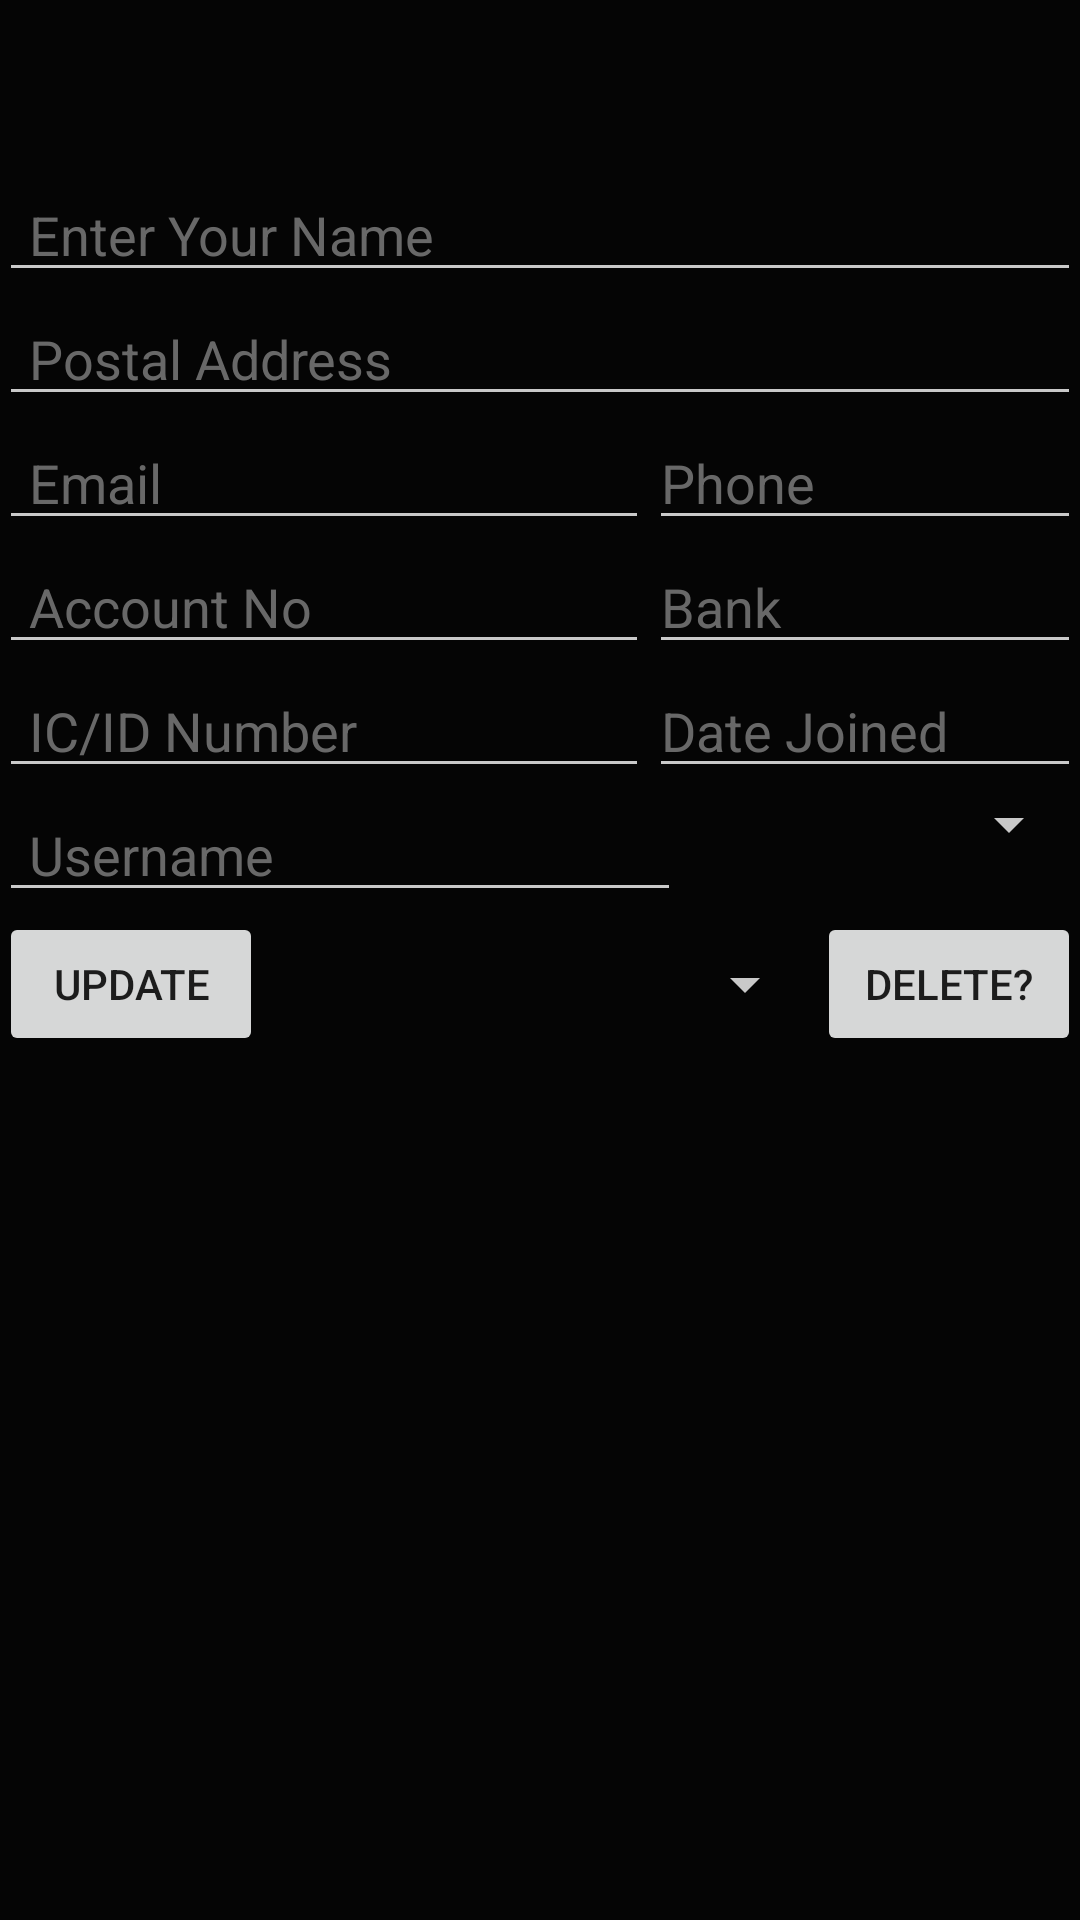

Reconstruct the res/layout file that produces this screen, plus the resources it refers to.
<!-- AndroidManifest.xml: application theme AppTheme -->
<!-- res/layout/update_registration.xml -->
<?xml version="1.0" encoding="utf-8"?>
<RelativeLayout xmlns:android="http://schemas.android.com/apk/res/android"
    style="@style/layout_menu"
    android:layout_width="fill_parent"
    android:layout_height="fill_parent"
    android:orientation="horizontal">

    <android.support.v7.widget.Toolbar
        style="@style/DarkToolBarTheme"
        android:layout_width="match_parent"
        android:layout_height="56dp"

        android:id="@+id/toolbar"
        android:layout_alignParentTop="true"
        android:gravity="center" />

    
    <LinearLayout
        android:orientation="vertical"
        android:layout_width="fill_parent"
        android:layout_height="wrap_content"
        android:id="@+id/linearLayout3"
        android:layout_below="@+id/toolbar"
        android:layout_alignParentRight="true">

        <EditText
            style="@style/editTextBase"
            android:inputType="textPersonName"
            android:id="@+id/editTextMemberName"
            android:hint="@string/enter_name"
            android:maxLength="150"
            android:paddingLeft="10sp" />

        <EditText
            style="@style/editTextBase"
            android:inputType="textPostalAddress"
            android:id="@+id/editTextAddress"
            android:hint="@string/postal_address"
            android:maxLength="80"
            android:paddingLeft="10sp" />
    </LinearLayout>

    <LinearLayout
        android:orientation="horizontal"
        android:layout_width="match_parent"
        android:layout_height="wrap_content"
        android:id="@+id/linearLayout4"
        android:clickable="false"
        android:layout_below="@+id/linearLayout3"
        android:layout_alignParentRight="true">

        <EditText
            style="@style/editTextBase"
            android:inputType="textEmailAddress"
            android:id="@+id/editTextEmail"
            android:hint="@string/email"
            android:maxLength="25"
            android:layout_weight="0.4"
            android:paddingLeft="10sp" />
        

        <EditText
            style="@style/editTextBase"
            android:inputType="phone"
            android:id="@+id/editTextPhone"
            android:layout_weight="0.6"
            android:hint="@string/phone"
            android:maxLength="12"
            android:paddingRight="5sp" />
        
    </LinearLayout>

    <LinearLayout
        android:orientation="horizontal"
        android:layout_width="match_parent"
        android:layout_height="wrap_content"
        android:layout_alignParentStart="true"
        android:id="@+id/linearLayout5"
        android:clickable="false"
        android:layout_below="@+id/linearLayout4"
        android:layout_alignParentRight="true">

        <EditText
            style="@style/editTextBase"
            android:layout_weight="0.4"
            android:inputType="numberDecimal"
            android:id="@+id/editTextAccNo"
            android:hint="@string/acc_no"
            android:maxLength="20"
            android:paddingLeft="10sp" />

        <EditText
            style="@style/editTextBase"
            android:layout_weight="0.6"
            android:id="@+id/editTextBank"
            android:hint="@string/bank"
            android:maxLength="15"
            android:paddingRight="5sp" />
    </LinearLayout>

    <LinearLayout
        android:orientation="horizontal"
        android:layout_width="match_parent"
        android:layout_height="wrap_content"
        android:layout_alignParentStart="true"
        android:id="@+id/linearLayout6"
        android:clickable="false"
        android:layout_below="@+id/linearLayout5"
        android:layout_alignParentRight="true">

        <EditText
            style="@style/editTextBase"
            android:layout_weight="0.4"
            android:inputType="numberDecimal"
            android:id="@+id/editTextICno"
            android:hint="@string/ic_no"
            android:maxLength="12"
            android:paddingLeft="10sp" />

        <EditText
            style="@style/editTextBase"
            android:focusableInTouchMode="false"
            android:layout_weight="0.6"
            android:inputType="date"
            android:id="@+id/editTextDateJoined"
            android:hint="@string/date_joined"
            android:maxLength="12"
            android:paddingRight="5sp" />
    </LinearLayout>

    <LinearLayout
        android:orientation="horizontal"
        android:layout_width="match_parent"
        android:layout_height="wrap_content"
        android:layout_alignParentStart="true"
        android:id="@+id/linearLayout7"
        android:clickable="false"
        android:layout_below="@+id/linearLayout6"
        android:layout_alignParentRight="true">

        <EditText
            style="@style/editTextBase"
            android:layout_weight="0.4"
            android:id="@+id/editTextPGusername"
            android:hint="@string/username"
            android:maxLength="20"
            android:paddingLeft="10sp" />

        <Spinner
            android:id="@+id/spinnerPackageName"
            android:spinnerMode="dialog"
            android:layout_width="190dp"
            android:layout_weight="0.17"
            android:layout_height="wrap_content"
            android:maxLength="12" />

    </LinearLayout>

    <LinearLayout
        android:orientation="horizontal"
        android:layout_width="match_parent"
        android:layout_height="wrap_content"
        android:weightSum="1"
        android:layout_alignParentStart="true"
        android:id="@+id/linearLayout8"
        android:layout_below="@+id/linearLayout7"
        android:layout_alignParentRight="true">

        <RelativeLayout
            android:layout_width="match_parent"
            android:layout_height="match_parent">

            <Button
                android:layout_width="wrap_content"
                android:layout_height="wrap_content"
                android:text="@string/delete_button"
                android:id="@+id/buttonDeleteRecord"
                android:layout_alignParentTop="true"
                android:layout_alignParentRight="true"
                android:layout_alignParentEnd="true"
                android:enabled="true"
                android:onClick="onClickDeleteMember" />

            <Spinner
                android:id="@+id/spinnerMemberName"
                android:spinnerMode="dialog"
                android:layout_width="185dp"
                android:layout_height="wrap_content"
                android:layout_alignParentTop="true"
                android:layout_centerHorizontal="true"
                android:layout_alignBottom="@+id/buttonDeleteRecord"
                android:textAlignment="center" />

            <Button
                android:layout_width="wrap_content"
                android:layout_height="wrap_content"
                android:text="@string/update_button"
                android:id="@+id/buttonEditRecord"
                android:enabled="true"
                android:layout_alignParentTop="true"
                android:layout_alignParentLeft="true"
                android:layout_alignParentStart="true"
                android:onClick="onClickEditMember" />

        </RelativeLayout>
    </LinearLayout>

</RelativeLayout>
<!-- resources referenced by this layout -->
<resources>
  <string name="acc_no">Account No</string>
  <string name="bank">Bank</string>
  <string name="date_joined">Date Joined</string>
  <string name="delete_button">Delete?</string>
  <string name="email">Email</string>
  <string name="enter_name">Enter Your Name</string>
  <string name="ic_no">IC/ID Number</string>
  <string name="phone">Phone</string>
  <string name="postal_address">Postal Address</string>
  <string name="update_button">Update</string>
  <string name="username">Username</string>
  <style name="DarkToolBarTheme" parent="@style/Theme.AppCompat.Light.DarkActionBar">
          <item name="android:actionBarStyle">@style/BlackToolBar</item>
          <item name="android:actionBarTabTextStyle">@style/MyActionBarTabText</item>
          <item name="android:actionMenuTextColor">@color/lightgrey</item>
  
          
          <item name="actionBarStyle">@style/BlackToolBar</item>
          <item name="actionBarTabTextStyle">@style/MyActionBarTabText</item>
          <item name="actionMenuTextColor">@color/lightgrey</item>
      </style>
  <style name="editTextBase">
          <item name="android:layout_width">fill_parent</item>
          <item name="android:layout_height">wrap_content</item>
          <item name="android:singleLine">true</item>
          <item name="android:textColor">@color/white</item>
          <item name="android:textColorHint">@color/grey</item>
      </style>
  <style name="layout_menu">
          <item name="android:layout_width">match_parent</item>
          <item name="android:layout_height">match_parent</item>
          <item name="android:background">@color/black</item>
          <item name="android:paddingBottom">@dimen/activity_vertical_margin</item>
          <item name="android:paddingLeft">@dimen/activity_horizontal_margin</item>
          <item name="android:paddingRight">@dimen/activity_horizontal_margin</item>
          <item name="android:paddingTop">@dimen/activity_vertical_margin</item>
      </style>
  <style name="AppTheme" parent="Theme.AppCompat.Light.NoActionBar">
          
          <item name="android:windowDrawsSystemBarBackgrounds" tools:targetApi="lollipop">true</item>
          <item name="colorPrimary">@color/colorPrimary</item>
          <item name="colorPrimaryDark">@color/colorPrimaryDark</item>
          <item name="colorAccent">@color/colorAccent</item>  
          <item name="actionMenuTextColor">@color/lightgrey</item>
          
          <item name="android:textColorSecondary">@color/lightgrey</item>
      </style>
  <style name="BlackToolBar" parent="@style/Widget.AppCompat.Light.ActionBar.Solid.Inverse">
          <item name="android:background">@color/black</item>
          <item name="android:titleTextStyle">@style/MyActionBarTitleText</item>
      </style>
  <style name="MyActionBarTabText" parent="@style/Widget.AppCompat.ActionBar.TabText">
          <item name="android:textColor">@color/lightgrey</item>
      </style>
  <color name="lightgrey">#FFC9C9C9</color>
  <color name="white">#FFFFFFFF</color>
  <color name="grey">#CC818181</color>
  <color name="black">#050505</color>
  <color name="colorPrimary">#3F51B5</color>
  <color name="colorPrimaryDark">#303F9F</color>
  <color name="colorAccent">#FF4081</color>
  <style name="MyActionBarTitleText" parent="@style/TextAppearance.AppCompat.Widget.ActionBar.Title">
          <item name="android:textColor">@color/lightgrey</item>
      </style>
</resources>
